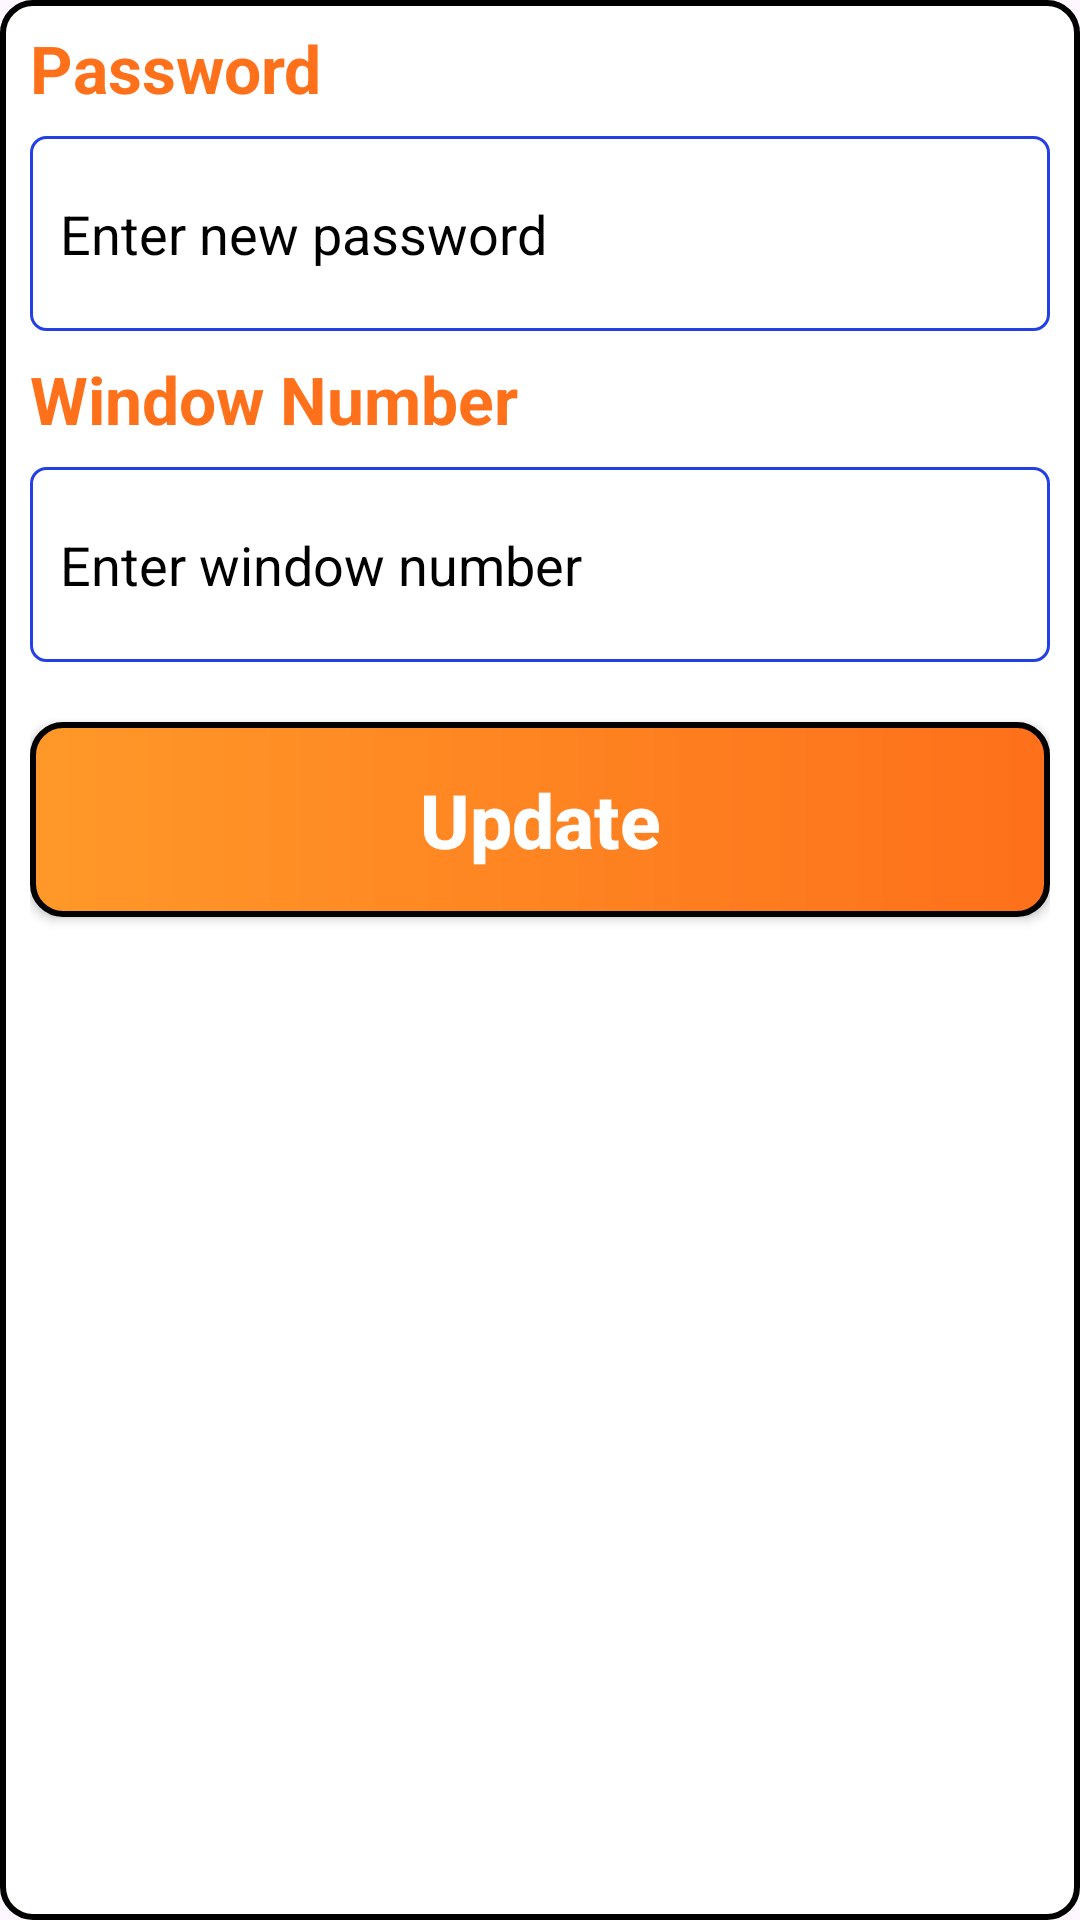

Reconstruct the res/layout file that produces this screen, plus the resources it refers to.
<!-- AndroidManifest.xml: application theme Theme.DTCSSTAFF -->
<!-- res/layout/password_update.xml -->
<?xml version="1.0" encoding="utf-8"?>
<RelativeLayout xmlns:android="http://schemas.android.com/apk/res/android"
    android:layout_width="match_parent"
    android:background="@drawable/card_bg_withborder"
    android:layout_height="wrap_content">
    <LinearLayout
        android:layout_width="match_parent"
        android:layout_height="wrap_content"
        android:layout_marginStart="10sp"
        android:layout_marginEnd="10sp"
        android:orientation="vertical">

        <TextView
            android:id="@+id/update_passwordtv"
            android:textColor="@color/orange"
            android:layout_width="wrap_content"
            android:layout_height="wrap_content"
            android:text="Password"
            android:layout_marginTop="8sp"
            android:textStyle="bold"
            android:textSize="22sp"/>
        <EditText
            android:id="@+id/update_passwordet"
            android:layout_width="match_parent"
            android:layout_height="65sp"
            android:paddingLeft="10sp"
            android:inputType="textShortMessage"
            android:textColor="@color/black"
            android:textColorHint="@color/black"
            android:background="@drawable/editbg"
            android:hint="Enter new password"
            android:layout_marginTop="8sp"/>
        <TextView
            android:id="@+id/update_tabletv"
            android:textColor="@color/orange"
            android:layout_width="wrap_content"
            android:layout_height="wrap_content"
            android:text="Window Number"
            android:layout_marginTop="8sp"
            android:textStyle="bold"
            android:textSize="22sp"/>
        <EditText
            android:id="@+id/update_tableet"
            android:layout_width="match_parent"
            android:layout_height="65sp"
            android:paddingLeft="10sp"
            android:inputType="numberDecimal"
            android:textColor="@color/black"
            android:textColorHint="@color/black"
            android:background="@drawable/editbg"
            android:hint="Enter window number"
            android:layout_marginTop="8sp"/>
        <androidx.appcompat.widget.AppCompatButton
            android:id="@+id/password_updateButton"
            android:layout_width="match_parent"
            android:layout_height="65sp"
            android:layout_marginTop="20sp"
            android:layout_marginBottom="20sp"
            android:background="@drawable/login"
            android:text="Update"
            android:textAllCaps="false"
            android:textColor="@color/white"
            android:textStyle="bold"
            android:textSize="25sp"/>
    </LinearLayout>

</RelativeLayout>
<!-- resources referenced by this layout -->
<resources>
  <color name="black">#FF000000</color>
  <color name="orange">#FE701A</color>
  <color name="white">#FFFFFFFF</color>
  <!-- drawable card_bg_withborder (drawable) -->
  <?xml version="1.0" encoding="utf-8"?>
  <shape xmlns:android="http://schemas.android.com/apk/res/android" android:shape="rectangle">
      <solid android:color="@color/white"/>
      <corners android:radius="10sp"/>
      <stroke android:width="2sp"
          android:color="@color/black"/>
  
  </shape>
  <!-- drawable editbg (drawable) -->
  <?xml version="1.0" encoding="utf-8"?>
  <shape xmlns:android="http://schemas.android.com/apk/res/android">
      <solid android:color="@color/white" />
  
      <corners android:radius="5dp"/>
      <stroke android:color="#2340E6"
          android:width="1sp"/>
  </shape>
  <!-- drawable login (drawable) -->
  <?xml version="1.0" encoding="utf-8"?>
  <shape xmlns:android="http://schemas.android.com/apk/res/android">
      <gradient android:startColor="@color/whiteOrange"
          android:endColor="@color/orange"/>
      <stroke android:color="@color/black" android:width="2sp"/>
      <corners android:radius="10sp"/>
  </shape>
  <style name="Theme.DTCSSTAFF" parent="Base.Theme.DTCSSTAFF" />
  <color name="whiteOrange">#FF9829</color>
  <style name="Base.Theme.DTCSSTAFF" parent="Theme.Material3.DayNight.NoActionBar">
          
           <item name="colorPrimary">@color/orange</item>
      </style>
</resources>
